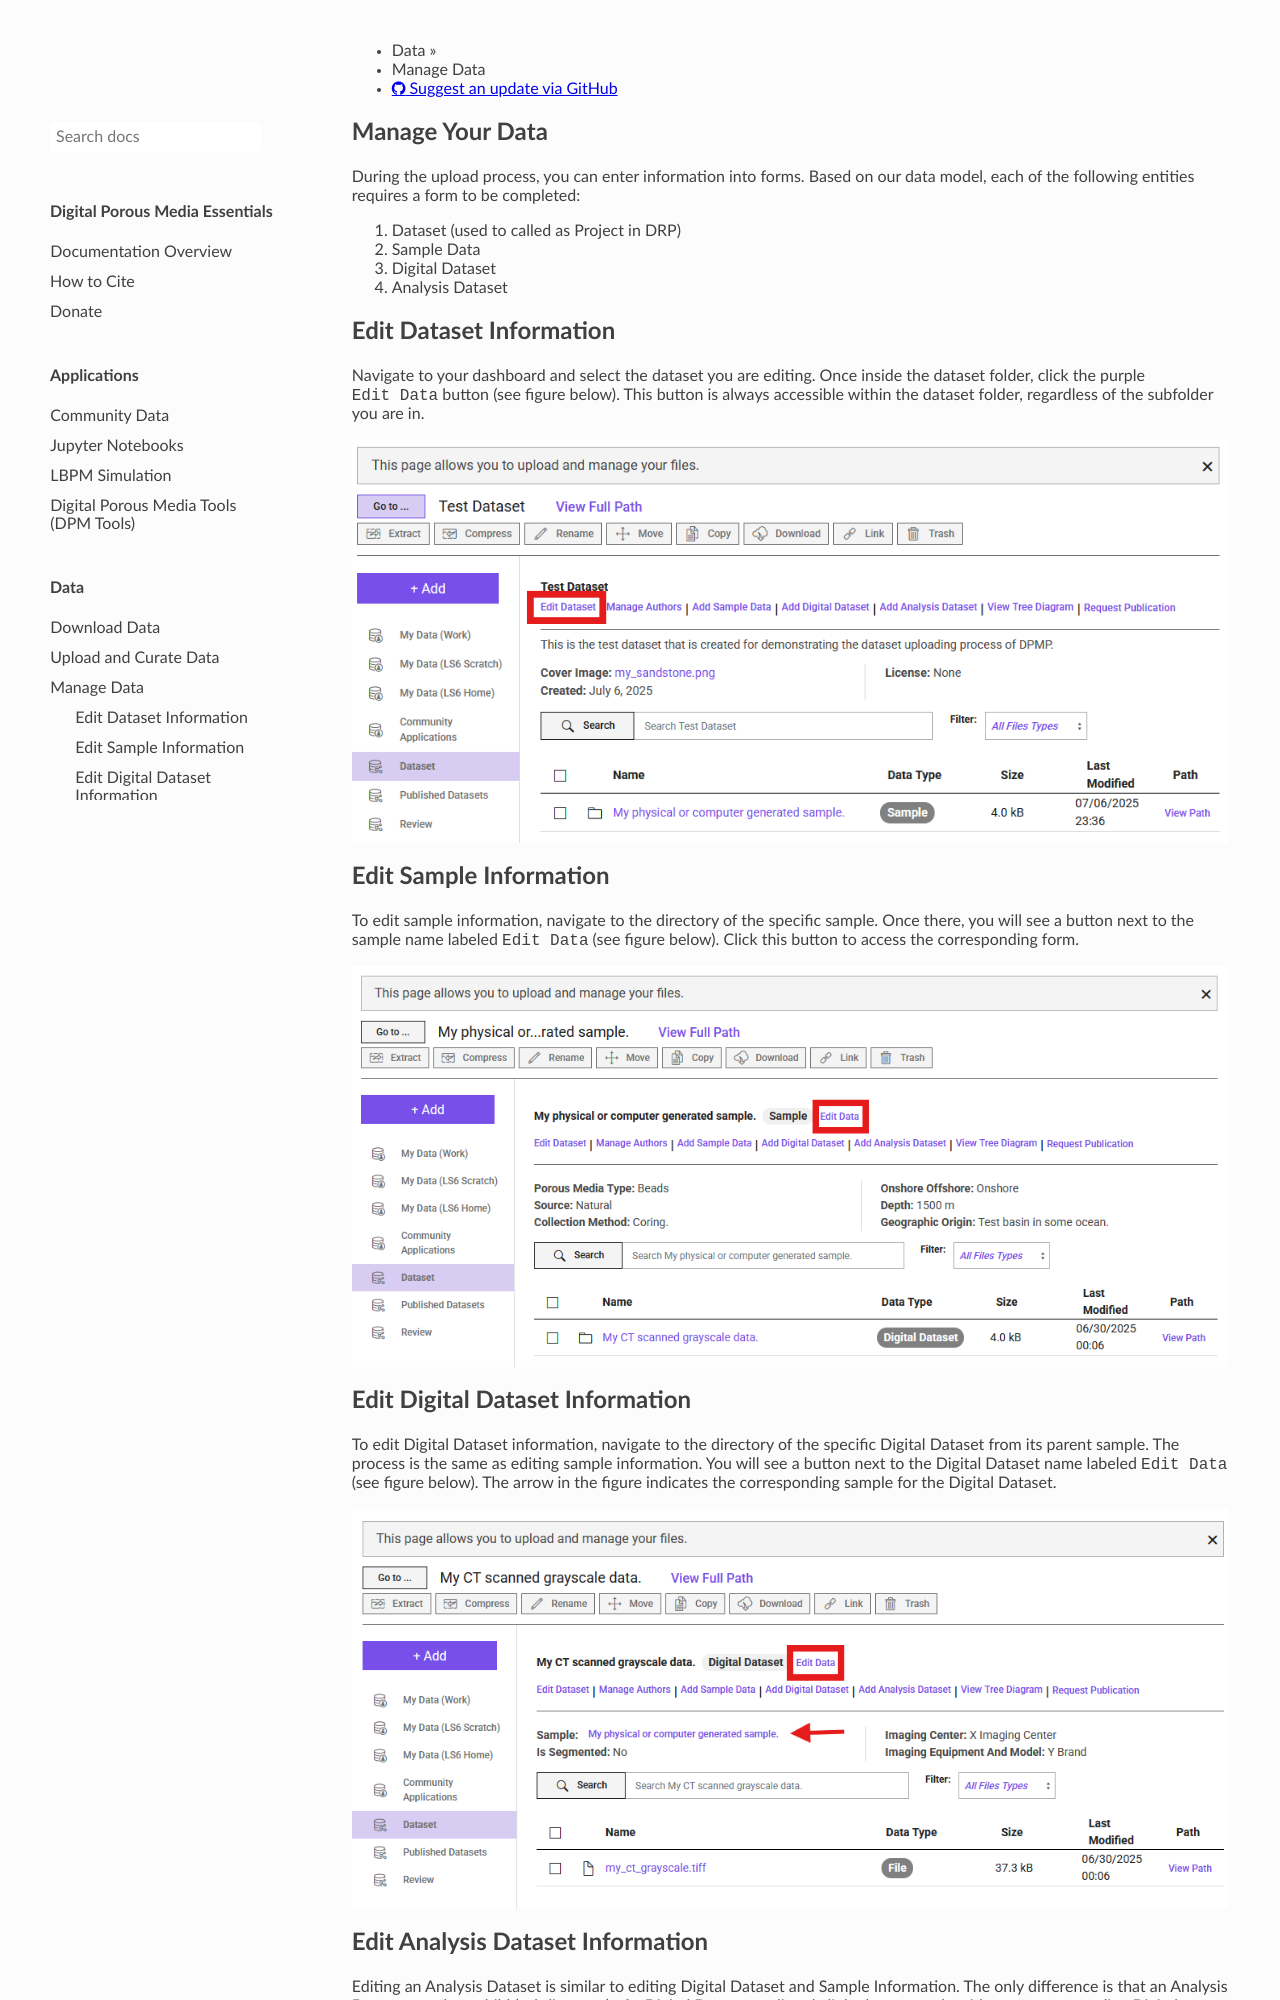

repository: digital-porous-media/dpm_docs · page: manage_data/index.html · generator: mkdocs

# Manage Your Data

During the upload process, you can enter information into forms. Based on our data model, each of the following entities requires a form to be completed:

1. Dataset (used to called as Project in DRP)
2. Sample Data
3. Digital Dataset
4. Analysis Dataset

## Edit Dataset Information
Navigate to your dashboard and select the dataset you are editing. Once inside the dataset folder, click the purple `Edit Data` button (see figure below). This button is always accessible within the dataset folder, regardless of the subfolder you are in.

![Manage Step 1](images/manage_step1.png)

## Edit Sample Information
To edit sample information, navigate to the directory of the specific sample. Once there, you will see a button next to the sample name labeled `Edit Data` (see figure below). Click this button to access the corresponding form.

![Manage Step 2](images/manage_step2.png)

## Edit Digital Dataset Information
To edit Digital Dataset information, navigate to the directory of the specific Digital Dataset from its parent sample. The process is the same as editing sample information. You will see a button next to the Digital Dataset name labeled `Edit Data` (see figure below). The arrow in the figure indicates the corresponding sample for the Digital Dataset.

![Manage Step 3](images/manage_step3.png)

## Edit Analysis Dataset Information
Editing an Analysis Dataset is similar to editing Digital Dataset and Sample Information. The only difference is that an Analysis Dataset may be a child (subdirectory) of a Digital Dataset or directly linked to a sample without a corresponding Digital Dataset in the same directory. Navigate to your Analysis Dataset, then click the `Edit Data` button to edit the information.
